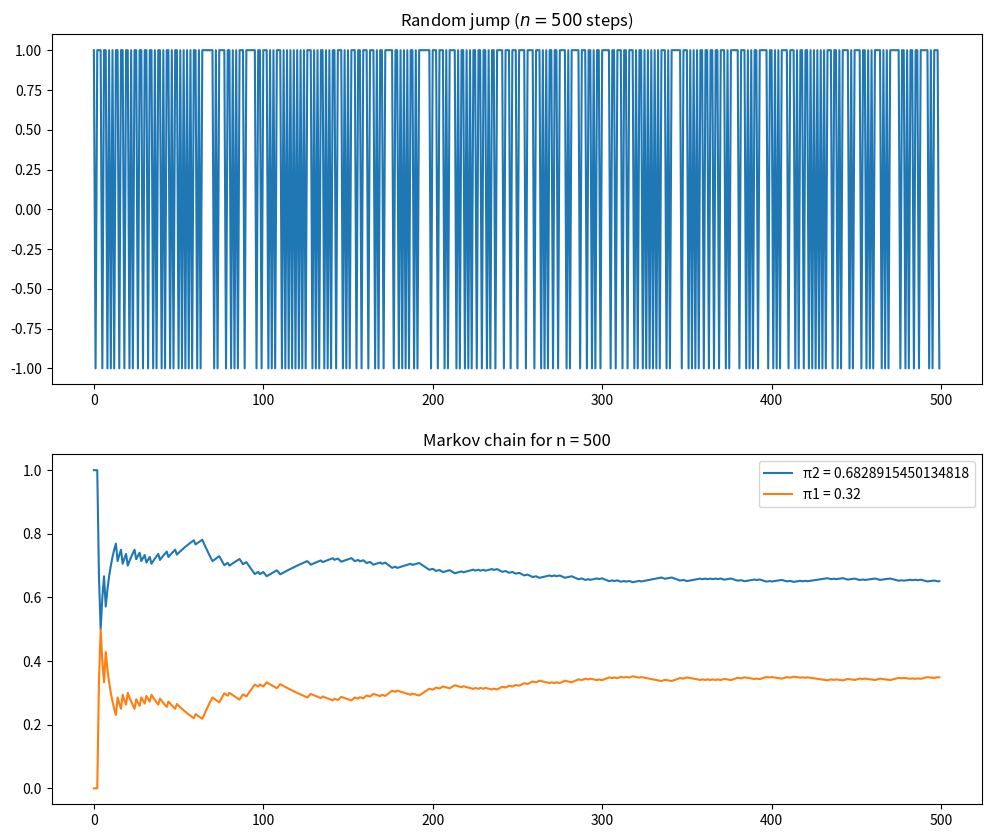

This figure's Python source:
import numpy as np
import matplotlib.pyplot as plt
import random

def random_jump(N, K):
    for k in range(K):
        s = np.zeros(N)
        pi_vales = np.zeros(N)
        s[0] = 1
        T = [[[1/2], [1/2]],
                [[1], [0]]]
        count = 0

        π1 = np.zeros(N)
        π1[0] = 0

        π2 = np.zeros(N)
        π2[0] = 1

        for i in range(1, N):
            u = random.random()

            if s[i-1] == 1:
                if u >= T[0][1][0]:
                    s[i] = 1
                    count += 1
                else:
                    s[i] = -1
            else:
                s[i] = 1

            if count/i >= 1:
                print(count, i)

            π1[i] = (count/i)
            π2[i] = (1-count/i)

            pi_vales[i] = 1 - π2[i]

        π1_values = np.mean(pi_vales)
        π2_values = 1 - π1_values

    return π1, π2, s, π1_values, π2_values


def main():

    N = 500 # Number of steps in markov chain
    fig, ax = plt.subplots(2, figsize=(12, 10))

    π1, π2, s, π1_values, π2_values = random_jump(N, 1)

    print(π1_values, π2_values)

    ax[0].plot(s)
    ax[0].set_title("Random jump ($n = {}$ steps)".format(N))

    ax[1].plot(π2, label='π2 = {}'.format(π2_values))
    ax[1].plot(π1, label='π1 = {}'.format(round(π1_values, 2)))
    ax[1].set_title("Markov chain for n = {}".format(N))
    ax[1].legend()

    plt.show()


if __name__ == "__main__":
    main()
